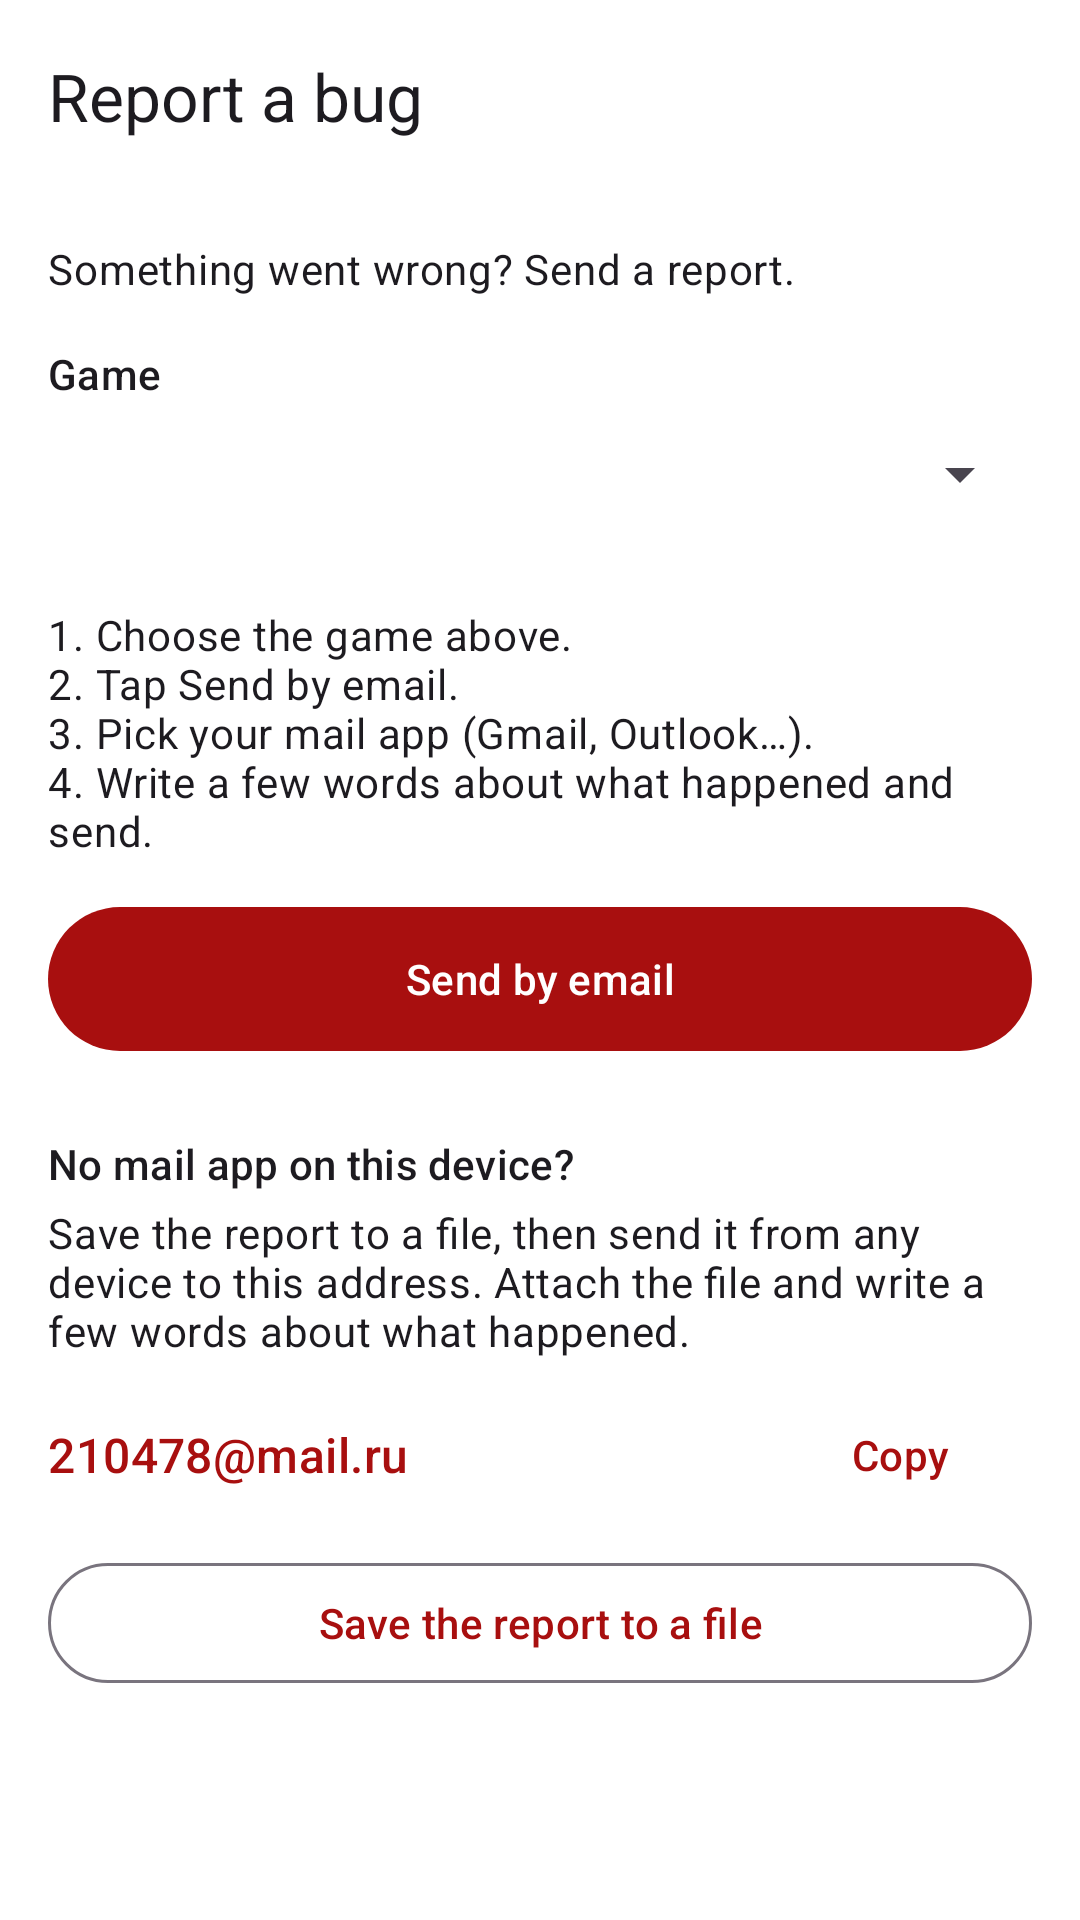

Android layout source for this screen:
<!-- AndroidManifest.xml: activity theme LauncherTheme -->
<!-- res/layout/activity_bug_report.xml -->
<?xml version="1.0" encoding="utf-8"?>
<LinearLayout xmlns:android="http://schemas.android.com/apk/res/android"
    xmlns:app="http://schemas.android.com/apk/res-auto"
    android:layout_width="match_parent"
    android:layout_height="match_parent"
    android:fitsSystemWindows="true"
    android:orientation="vertical">

    <com.google.android.material.appbar.MaterialToolbar
        android:id="@+id/toolbar"
        android:layout_width="match_parent"
        android:layout_height="?attr/actionBarSize"
        app:title="@string/bug_report_title" />

    <ScrollView
        android:layout_width="match_parent"
        android:layout_height="match_parent">

        <LinearLayout
            android:layout_width="match_parent"
            android:layout_height="wrap_content"
            android:orientation="vertical"
            android:padding="16dp">

            <TextView
                android:layout_width="match_parent"
                android:layout_height="wrap_content"
                android:text="@string/bug_report_intro"
                android:textAppearance="?attr/textAppearanceBodyMedium" />

            <TextView
                android:layout_width="match_parent"
                android:layout_height="wrap_content"
                android:layout_marginTop="16dp"
                android:text="@string/bug_report_game"
                android:textAppearance="?attr/textAppearanceTitleSmall" />

            <Spinner
                android:id="@+id/instance"
                android:layout_width="match_parent"
                android:layout_height="48dp" />

            <TextView
                android:layout_width="match_parent"
                android:layout_height="wrap_content"
                android:layout_marginTop="20dp"
                android:text="@string/bug_report_steps"
                android:textAppearance="?attr/textAppearanceBodyMedium" />

            <com.google.android.material.button.MaterialButton
                android:id="@+id/email"
                android:layout_width="match_parent"
                android:layout_height="56dp"
                android:layout_marginTop="12dp"
                android:text="@string/bug_report_send_email" />

            <TextView
                android:layout_width="match_parent"
                android:layout_height="wrap_content"
                android:layout_marginTop="24dp"
                android:text="@string/bug_report_no_email_title"
                android:textAppearance="?attr/textAppearanceTitleSmall" />

            <TextView
                android:layout_width="match_parent"
                android:layout_height="wrap_content"
                android:layout_marginTop="4dp"
                android:text="@string/bug_report_no_email_text"
                android:textAppearance="?attr/textAppearanceBodyMedium" />

            <LinearLayout
                android:layout_width="match_parent"
                android:layout_height="wrap_content"
                android:layout_marginTop="8dp"
                android:gravity="center_vertical"
                android:orientation="horizontal">

                <TextView
                    android:id="@+id/address"
                    android:layout_width="0dp"
                    android:layout_height="wrap_content"
                    android:layout_weight="1"
                    android:text="@string/bug_report_email"
                    android:textAppearance="?attr/textAppearanceTitleMedium"
                    android:textColor="?attr/colorPrimary"
                    android:textIsSelectable="true" />

                <com.google.android.material.button.MaterialButton
                    android:id="@+id/copy"
                    style="@style/Widget.Material3.Button.TextButton"
                    android:layout_width="wrap_content"
                    android:layout_height="wrap_content"
                    android:text="@string/bug_report_copy" />
            </LinearLayout>

            <com.google.android.material.button.MaterialButton
                android:id="@+id/save"
                style="@style/Widget.Material3.Button.OutlinedButton"
                android:layout_width="match_parent"
                android:layout_height="wrap_content"
                android:layout_marginTop="8dp"
                android:text="@string/bug_report_save_file" />
        </LinearLayout>
    </ScrollView>
</LinearLayout>
<!-- resources referenced by this layout -->
<resources>
  <string name="bug_report_copy">Copy</string>
  <string name="bug_report_email" translatable="false">210478@mail.ru</string>
  <string name="bug_report_game">Game</string>
  <string name="bug_report_intro">Something went wrong? Send a report.</string>
  <string name="bug_report_no_email_text">Save the report to a file, then send it from any device to this address. Attach the file and write a few words about what happened.</string>
  <string name="bug_report_no_email_title">No mail app on this device?</string>
  <string name="bug_report_save_file">Save the report to a file</string>
  <string name="bug_report_send_email">Send by email</string>
  <string name="bug_report_steps">1. Choose the game above.\n2. Tap Send by email.\n3. Pick your mail app (Gmail, Outlook…).\n4. Write a few words about what happened and send.</string>
  <string name="bug_report_title">Report a bug</string>
  <style name="LauncherTheme" parent="Theme.Material3.DayNight.NoActionBar">
          <item name="colorPrimary">@color/dao_red</item>
          <item name="colorOnPrimary">@color/dao_on_red</item>
          <item name="colorPrimaryContainer">@color/dao_red_light</item>
          <item name="colorOnPrimaryContainer">@color/dao_red_dark</item>
          <item name="colorSecondary">@color/dao_red_dark</item>
          <item name="colorOnSecondary">@color/dao_on_red</item>
          <item name="colorSecondaryContainer">@color/dao_red_light</item>
          <item name="colorOnSecondaryContainer">@color/dao_red_dark</item>
          <item name="colorTertiary">@color/dao_red</item>
          <item name="android:colorBackground">@color/dao_background</item>
          <item name="colorSurface">@color/dao_background</item>
          <item name="colorSurfaceContainerHigh">@color/dao_surface_high</item>
          <item name="colorSurfaceContainerHighest">@color/dao_surface_highest</item>
          <item name="colorSurfaceVariant">@color/dao_surface_variant</item>
          <item name="colorOutline">@color/dao_outline</item>
          <item name="colorOutlineVariant">@color/dao_outline_variant</item>
          <item name="colorSurfaceContainer">@color/dao_surface</item>
          <item name="colorSurfaceContainerLow">@color/dao_surface</item>
          <item name="colorOnSurface">@color/dao_ink</item>
          <item name="colorOnSurfaceVariant">@color/dao_ink_soft</item>
          <item name="android:statusBarColor">@color/dao_background</item>
          <item name="android:windowLightStatusBar">@bool/light_bars</item>
          <item name="android:navigationBarColor">@color/dao_background</item>
          <item name="android:windowLightNavigationBar">@bool/light_bars</item>
      </style>
  <color name="dao_red">#A80F0F</color>
  <color name="dao_on_red">#FFFFFF</color>
  <color name="dao_red_light">#FFDAD6</color>
  <color name="dao_red_dark">#7E0000</color>
  <color name="dao_background">#FFFFFF</color>
  <color name="dao_surface_high">#ECE6F0</color>
  <color name="dao_surface_highest">#E6E0E9</color>
  <color name="dao_surface_variant">#E7E0EC</color>
  <color name="dao_outline">#79747E</color>
  <color name="dao_outline_variant">#CAC4D0</color>
  <color name="dao_surface">#FFF8F7</color>
  <color name="dao_ink">#201A19</color>
  <color name="dao_ink_soft">#5C4F4E</color>
</resources>
